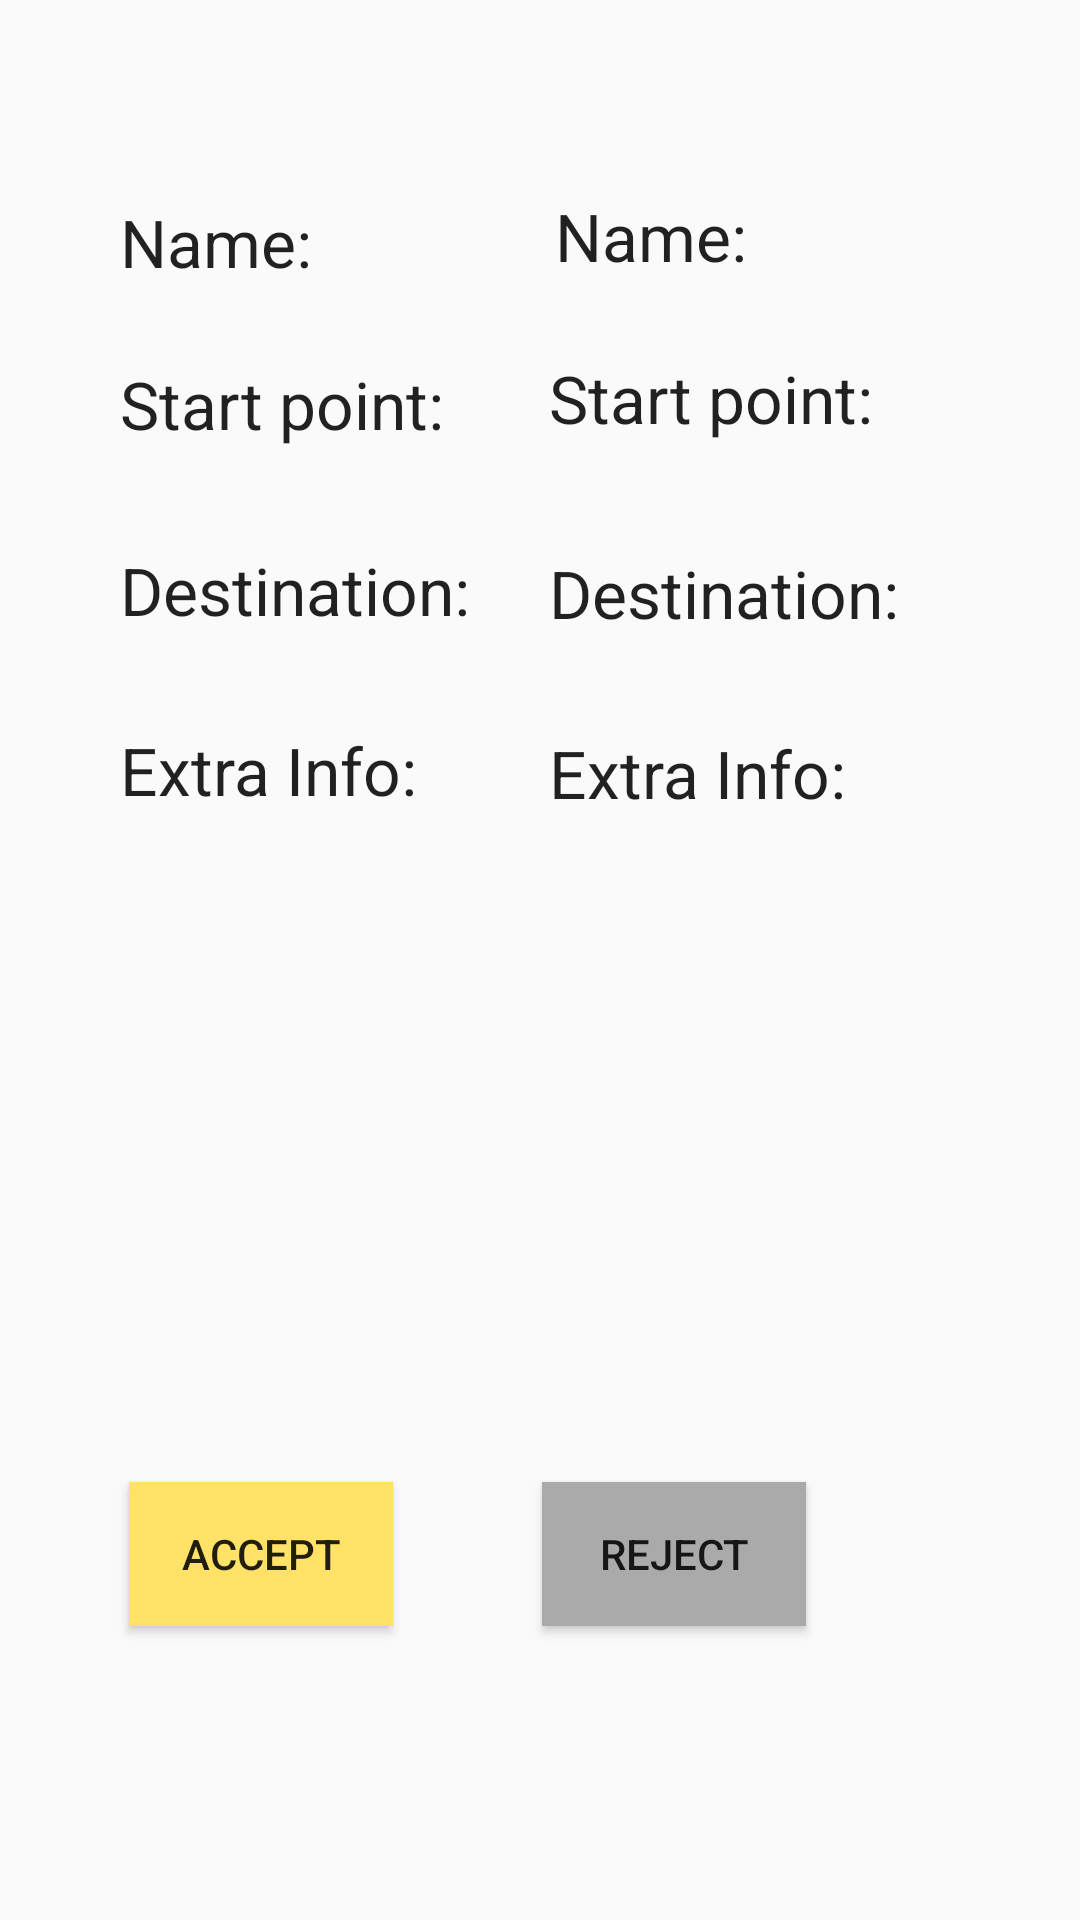

Android layout source for this screen:
<!-- AndroidManifest.xml: application theme AppTheme -->
<!-- res/layout/activity_accept_deny_request.xml -->
<?xml version="1.0" encoding="utf-8"?>
<RelativeLayout xmlns:android="http://schemas.android.com/apk/res/android"
    xmlns:app="http://schemas.android.com/apk/res-auto"
    xmlns:tools="http://schemas.android.com/tools"
    android:layout_width="match_parent"
    android:layout_height="match_parent"
    tools:context=".AcceptDenyRequest">

    <TextView
        android:id="@+id/textView16"
        android:layout_width="wrap_content"
        android:layout_height="wrap_content"
        android:layout_alignParentStart="true"
        android:layout_alignParentLeft="true"
        android:layout_alignParentTop="true"
        android:layout_marginStart="40dp"
        android:layout_marginLeft="40dp"
        android:layout_marginTop="66dp"
        android:text="@string/name"
        android:textAppearance="@style/TextAppearance.AppCompat.Large" />

    <TextView
        android:id="@+id/potRiderName"
        android:layout_width="wrap_content"
        android:layout_height="wrap_content"
        android:layout_alignParentStart="true"
        android:layout_alignParentLeft="true"
        android:layout_alignParentTop="true"
        android:layout_marginStart="185dp"
        android:layout_marginLeft="185dp"
        android:layout_marginTop="64dp"
        android:text="@string/name"
        android:textAppearance="@style/TextAppearance.AppCompat.Large" />

    <TextView
        android:id="@+id/textView18"
        android:layout_width="wrap_content"
        android:layout_height="wrap_content"
        android:layout_alignParentStart="true"
        android:layout_alignParentLeft="true"
        android:layout_alignParentTop="true"
        android:layout_marginStart="40dp"
        android:layout_marginLeft="40dp"
        android:layout_marginTop="120dp"
        android:text="@string/start"
        android:textAppearance="@style/TextAppearance.AppCompat.Large" />

    <TextView
        android:id="@+id/potRiderStart"
        android:layout_width="wrap_content"
        android:layout_height="wrap_content"
        android:layout_alignParentStart="true"
        android:layout_alignParentLeft="true"
        android:layout_alignParentTop="true"
        android:layout_marginStart="183dp"
        android:layout_marginLeft="183dp"
        android:layout_marginTop="118dp"
        android:text="@string/start"
        android:textAppearance="@style/TextAppearance.AppCompat.Large" />

    <TextView
        android:id="@+id/textView20"
        android:layout_width="wrap_content"
        android:layout_height="wrap_content"
        android:layout_alignParentStart="true"
        android:layout_alignParentLeft="true"
        android:layout_alignParentTop="true"
        android:layout_marginStart="40dp"
        android:layout_marginLeft="40dp"
        android:layout_marginTop="182dp"
        android:text="@string/dest"
        android:textAppearance="@style/TextAppearance.AppCompat.Large" />

    <TextView
        android:id="@+id/potRiderDest"
        android:layout_width="wrap_content"
        android:layout_height="wrap_content"
        android:layout_alignParentStart="true"
        android:layout_alignParentLeft="true"
        android:layout_alignParentTop="true"
        android:layout_marginStart="183dp"
        android:layout_marginLeft="183dp"
        android:layout_marginTop="183dp"
        android:text="@string/dest"
        android:textAppearance="@style/TextAppearance.AppCompat.Large" />

    <TextView
        android:id="@+id/textView22"
        android:layout_width="wrap_content"
        android:layout_height="wrap_content"
        android:layout_alignParentStart="true"
        android:layout_alignParentLeft="true"
        android:layout_alignParentTop="true"
        android:layout_marginStart="40dp"
        android:layout_marginLeft="40dp"
        android:layout_marginTop="242dp"
        android:text="@string/extra"
        android:textAppearance="@style/TextAppearance.AppCompat.Large" />

    <TextView
        android:id="@+id/potRiderExtra"
        android:layout_width="wrap_content"
        android:layout_height="wrap_content"
        android:layout_alignParentStart="true"
        android:layout_alignParentLeft="true"
        android:layout_alignParentTop="true"
        android:layout_marginStart="183dp"
        android:layout_marginLeft="183dp"
        android:layout_marginTop="243dp"
        android:text="@string/extra"
        android:textAppearance="@style/TextAppearance.AppCompat.Large" />

    <Button
        android:id="@+id/acceptButton"
        android:layout_width="wrap_content"
        android:layout_height="wrap_content"
        android:layout_alignEnd="@+id/textView18"
        android:layout_alignRight="@+id/textView18"
        android:layout_alignParentBottom="true"
        android:layout_marginEnd="17dp"
        android:layout_marginRight="17dp"
        android:layout_marginBottom="98dp"
        android:background="#ffe267"
        android:text="@string/accept" />

    <Button
        android:id="@+id/rejectButton"
        android:layout_width="wrap_content"
        android:layout_height="wrap_content"
        android:layout_alignEnd="@+id/potRiderName"
        android:layout_alignRight="@+id/potRiderName"
        android:layout_alignBottom="@+id/acceptButton"
        android:layout_marginEnd="-20dp"
        android:layout_marginRight="-20dp"
        android:layout_marginBottom="0dp"
        android:background="#aaaaaa"
        android:text="@string/reject" />
</RelativeLayout>
<!-- resources referenced by this layout -->
<resources>
  <string name="accept">Accept</string>
  <string name="dest">Destination:</string>
  <string name="extra">Extra Info:</string>
  <string name="name">Name:</string>
  <string name="reject">Reject</string>
  <string name="start">Start point:</string>
  <style name="AppTheme" parent="Theme.AppCompat.Light.NoActionBar">
          
          <item name="colorPrimary">@color/colorPrimary</item>
          <item name="colorPrimaryDark">@color/colorPrimaryDark</item>
          <item name="colorAccent">@color/colorAccent</item>
      </style>
  <color name="colorPrimary">#ffce00</color>
  <color name="colorPrimaryDark">#cca500</color>
  <color name="colorAccent">#D81B60</color>
</resources>
